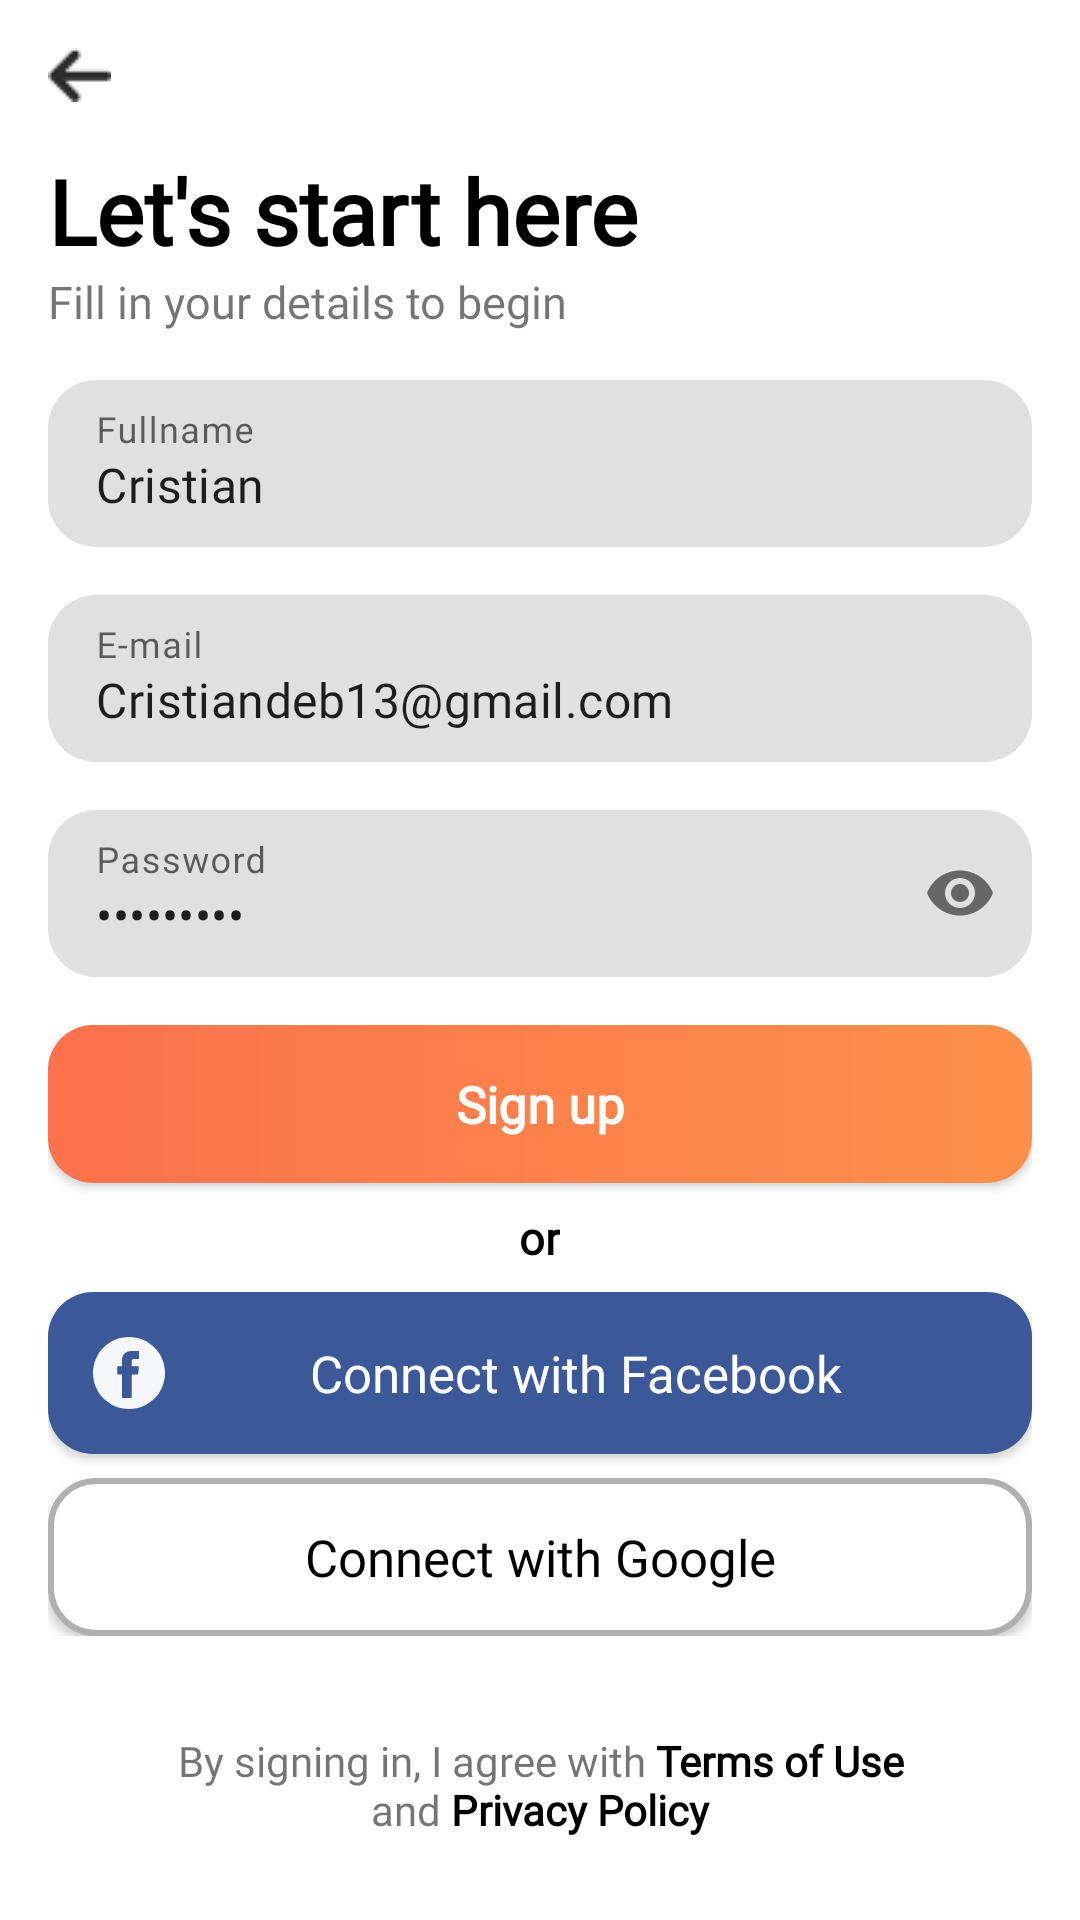

Reconstruct the res/layout file that produces this screen, plus the resources it refers to.
<!-- AndroidManifest.xml: application theme Theme.Homework_UI -->
<!-- res/layout/activity_signup.xml -->
<?xml version="1.0" encoding="utf-8"?>
<LinearLayout xmlns:android="http://schemas.android.com/apk/res/android"
    android:layout_width="match_parent"
    android:layout_height="match_parent"
    xmlns:app="http://schemas.android.com/apk/res-auto"
    android:orientation="vertical">

    <LinearLayout
        android:layout_marginTop="16dp"
        android:layout_marginLeft="16dp"
        android:orientation="vertical"
        android:layout_width="wrap_content"
        android:layout_height="wrap_content">
        <ImageView
            android:id="@+id/backArrow"
            android:src="@drawable/arrow_left"
            android:layout_width="wrap_content"
            android:layout_height="wrap_content"
            android:layout_marginBottom="16dp"/>
        <TextView
            android:text="Let's start here"
            android:textSize="30dp"
            android:textColor="@color/black"
            android:textStyle="bold"
            android:fontFamily="@font/poppins_medium"
            android:layout_width="wrap_content"
            android:layout_height="wrap_content"/>
        <TextView
            android:text="Fill in your details to begin"
            android:textSize="15dp"
            android:fontFamily="@font/poppins_medium"
            android:layout_width="wrap_content"
            android:layout_height="wrap_content"/>
    </LinearLayout>
    <LinearLayout
        android:layout_marginTop="16dp"
        android:layout_marginLeft="16dp"
        android:layout_marginRight="16dp"
        android:orientation="vertical"
        android:layout_width="match_parent"
        android:layout_height="wrap_content">
        <com.google.android.material.textfield.TextInputLayout
            android:layout_marginBottom="16dp"
            app:boxCornerRadiusBottomEnd="16dp"
            app:boxCornerRadiusBottomStart="16dp"
            app:boxCornerRadiusTopEnd="16dp"
            app:boxCornerRadiusTopStart="16dp"
            app:boxStrokeWidth="0dp"
            app:boxStrokeWidthFocused="0dp"
            android:layout_width="match_parent"
            android:layout_height="wrap_content">

            <com.google.android.material.textfield.TextInputEditText
                android:layout_width="match_parent"
                android:layout_height="wrap_content"
                android:hint="Fullname"
                android:text="Cristian"
                android:fontFamily="@font/poppins_medium"
                android:inputType="text"/>
        </com.google.android.material.textfield.TextInputLayout>
        <com.google.android.material.textfield.TextInputLayout
            android:layout_marginBottom="16dp"
            app:boxStrokeWidth="0dp"
            app:boxStrokeWidthFocused="0dp"
            android:layout_width="match_parent"
            android:layout_height="wrap_content"
            app:boxCornerRadiusBottomEnd="16dp"
            app:boxCornerRadiusBottomStart="16dp"
            app:boxCornerRadiusTopEnd="16dp"
            app:boxCornerRadiusTopStart="16dp">

            <com.google.android.material.textfield.TextInputEditText
                android:layout_width="match_parent"
                android:layout_height="wrap_content"
                android:hint="E-mail"
                android:text="Cristiandeb13@gmail.com"
                android:inputType="textEmailAddress"
                android:fontFamily="@font/poppins_medium"/>
        </com.google.android.material.textfield.TextInputLayout>
        <com.google.android.material.textfield.TextInputLayout

            android:layout_width="match_parent"
            android:layout_height="wrap_content"
            app:boxStrokeWidth="0dp"
            app:boxStrokeWidthFocused="0dp"
            app:endIconMode="password_toggle"
            app:boxCornerRadiusBottomEnd="16dp"
            app:boxCornerRadiusBottomStart="16dp"
            app:boxCornerRadiusTopEnd="16dp"
            app:boxCornerRadiusTopStart="16dp">

            <com.google.android.material.textfield.TextInputEditText
                android:layout_width="match_parent"
                android:layout_height="wrap_content"
                android:hint="Password"
                android:text="123456789"
                android:inputType="textPassword"
                android:fontFamily="@font/poppins_medium"/>
        </com.google.android.material.textfield.TextInputLayout>
    </LinearLayout>

    <LinearLayout
        android:layout_marginTop="16dp"
        android:layout_marginLeft="16dp"
        android:layout_marginRight="16dp"
        android:orientation="vertical"
        android:layout_width="match_parent"
        android:layout_height="wrap_content">
    <androidx.appcompat.widget.AppCompatButton
        android:text="Sign up"
        android:textStyle="bold"
        android:textSize="17dp"
        android:padding="15dp"
        android:textAlignment="center"
        android:background="@drawable/signup_background"
        android:textAllCaps="false"
        android:textColor="@color/white"
        android:fontFamily="@font/poppins_medium"
        android:layout_width="match_parent"
        android:layout_height="wrap_content"/>
        <TextView
            android:text="or"
            android:layout_marginTop="8dp"
            android:textStyle="bold"
            android:textColor="@color/black"
            android:textSize="15dp"
            android:fontFamily="@font/poppins_medium"
            android:layout_gravity="center"
            android:layout_width="wrap_content"
            android:layout_height="wrap_content"/>
        <androidx.appcompat.widget.AppCompatButton
            android:text="Connect with Facebook"
            android:drawableLeft="@drawable/ic_facebook"
            android:background="@drawable/signup_background"
            android:textSize="17dp"
            android:padding="15dp"
            android:layout_marginTop="8dp"
            android:backgroundTint="#3B5998"
            android:textAllCaps="false"
            android:textColor="@color/white"
            android:fontFamily="@font/poppins_medium"
            android:layout_width="match_parent"
            android:layout_height="wrap_content"/>
        <androidx.appcompat.widget.AppCompatButton
            android:background="@drawable/google_background"
            android:drawableLeft="@drawable/google"
            android:textSize="17dp"
            android:padding="15dp"
            android:text="Connect with Google"
            android:layout_marginTop="8dp"
            android:textAllCaps="false"
            android:textColor="@color/black"
            android:fontFamily="@font/poppins_medium"
            android:layout_width="match_parent"
            android:layout_height="wrap_content"/>
    </LinearLayout>
    <LinearLayout
        android:layout_marginTop="32dp"
        android:layout_marginLeft="16dp"
        android:layout_marginRight="16dp"
        android:orientation="vertical"
        android:layout_width="match_parent"
        android:layout_height="wrap_content">

        <TextView
            android:layout_width="wrap_content"
            android:layout_height="match_parent"
            android:layout_gravity="center"
            android:layout_marginHorizontal="40dp"
            android:fontFamily="@font/poppins_medium"
            android:text="@string/by_signing_in_i_agree_with_terms_of_use_and_privacy_policy"
            android:textAlignment="center"
            android:textSize="14dp" />
    </LinearLayout>

</LinearLayout>
<!-- resources referenced by this layout -->
<resources>
  <!-- drawable arrow_left: png bitmap (drawable-v24, 325 bytes) -->
  <!-- drawable google_background (drawable) -->
  <?xml version="1.0" encoding="utf-8"?>
  <shape xmlns:android="http://schemas.android.com/apk/res/android"
      android:shape="rectangle">
      <corners android:radius="15dp"/>
      <solid android:color="#FFF" />
      <stroke android:width="2dp"
          android:color="#B0B0B0" />
  
  </shape>
  <!-- drawable ic_facebook (drawable) -->
  <vector xmlns:android="http://schemas.android.com/apk/res/android"
      android:width="24dp"
      android:height="24dp"
      android:viewportWidth="24"
      android:viewportHeight="24">
    <path
        android:pathData="M12,24C18.6274,24 24,18.6274 24,12C24,5.3726 18.6274,0 12,0C5.3726,0 0,5.3726 0,12C0,18.6274 5.3726,24 12,24Z"
        android:fillColor="#F6F7FA"/>
    <path
        android:pathData="M15.0167,12.4698H12.8755V20.3143H9.6313V12.4698H8.0884V9.7129H9.6313V7.9289C9.6313,6.6531 10.2373,4.6554 12.9044,4.6554L15.3075,4.6654V7.3415H13.5639C13.2779,7.3415 12.8757,7.4844 12.8757,8.0929V9.7155H15.3002L15.0167,12.4698Z"
        android:fillColor="#3B5998"/>
  </vector>
  <!-- drawable signup_background (drawable) -->
  <?xml version="1.0" encoding="utf-8"?>
  <shape xmlns:android="http://schemas.android.com/apk/res/android">
      <corners android:radius="15dp"/>
      <solid android:color="#FFF" />
      <gradient
          android:type="linear"
          android:angle="0"
          android:startColor="#FB724C"
          android:endColor="#FE904B"/>
  </shape>
  <string name="by_signing_in_i_agree_with_terms_of_use_and_privacy_policy">By signing in, I agree with <b><font color="black">Terms of Use</font></b> and <b><font color="black">Privacy Policy</font></b></string>
  <style name="Theme.Homework_UI" parent="Theme.MaterialComponents.DayNight.NoActionBar">
          
          <item name="colorPrimary">@color/purple_500</item>
          <item name="colorPrimaryVariant">@color/purple_700</item>
          <item name="colorOnPrimary">@color/white</item>
          
          <item name="colorSecondary">@color/teal_200</item>
          <item name="colorSecondaryVariant">@color/teal_700</item>
          <item name="colorOnSecondary">@color/black</item>
          
          <item name="android:statusBarColor" tools:targetApi="l">?attr/colorPrimaryVariant</item>
          
      </style>
  <!-- not gathered from this repository: default colours our renderer supplied (Android Studio template values) -->
  <color name="purple_500">#FF6200EE</color>
  <color name="purple_700">#FF3700B3</color>
  <color name="teal_200">#FF03DAC5</color>
  <color name="teal_700">#FF018786</color>
  <color name="black">#FF000000</color>
  <color name="white">#FFFFFFFF</color>
</resources>
